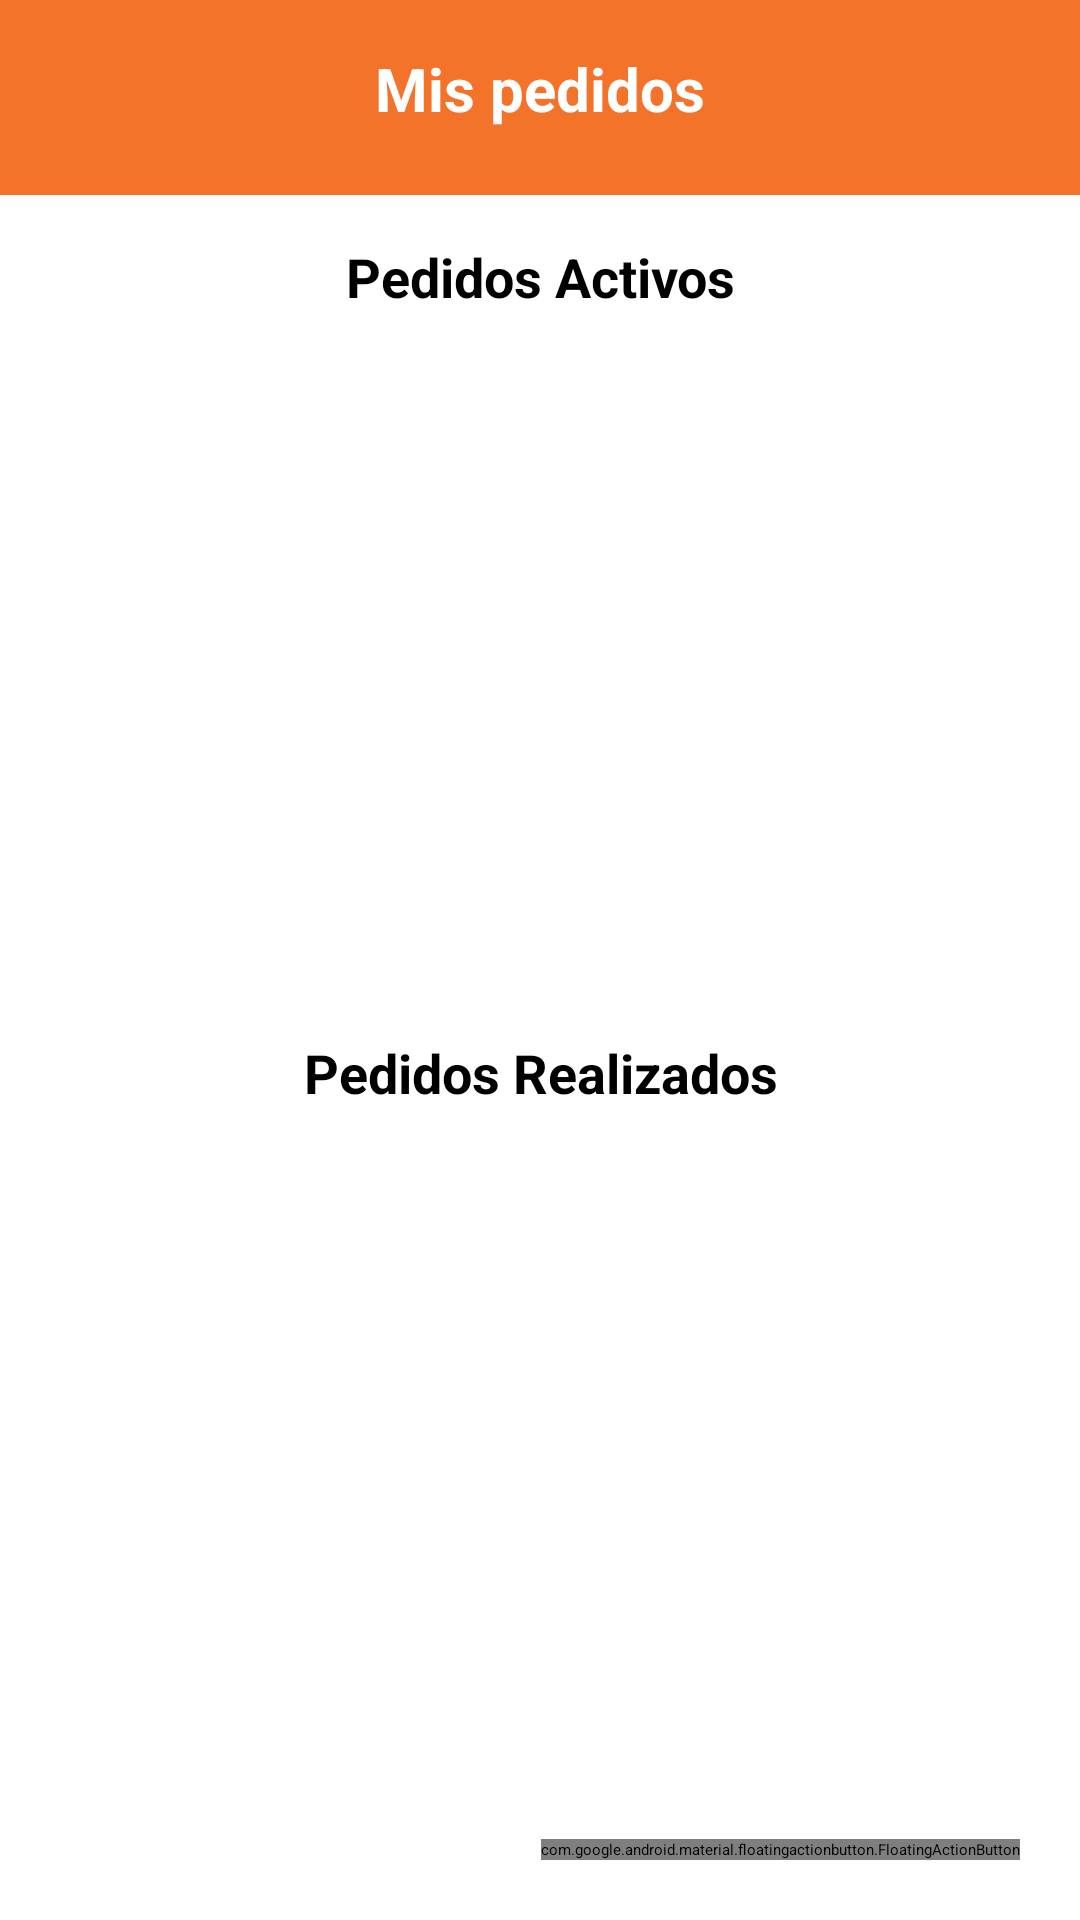

The Android layout XML behind this screen, and the referenced resources:
<!-- AndroidManifest.xml: application theme Theme.TeLoLlevoYa -->
<!-- res/layout/activity_mis_pedidos.xml -->
<?xml version="1.0" encoding="utf-8"?>
<androidx.constraintlayout.widget.ConstraintLayout xmlns:android="http://schemas.android.com/apk/res/android"
    xmlns:app="http://schemas.android.com/apk/res-auto"
    xmlns:tools="http://schemas.android.com/tools"
    android:id="@+id/main"
    android:layout_width="match_parent"
    android:layout_height="match_parent"
    tools:context=".pedidos.cliente.MisPedidosActivity">

    <Button
        android:id="@+id/button2"
        android:layout_width="wrap_content"
        android:layout_height="wrap_content"
        android:text="Reservar"
        android:elevation="50dp"
        android:background="@drawable/circular_button_backgroundorange"
        android:textColor="@color/white"
        android:layout_marginBottom="20dp"
        android:layout_marginEnd="20dp"
        app:layout_constraintBottom_toTopOf="@id/floatingActionButton"
        app:layout_constraintEnd_toEndOf="parent"
        android:onClick="irReservacionesConsultar"/>

    <com.google.android.material.floatingactionbutton.FloatingActionButton
        android:id="@+id/floatingActionButton"
        android:layout_width="wrap_content"
        android:layout_height="wrap_content"
        android:layout_marginEnd="20dp"
        android:layout_marginBottom="20dp"
        android:clickable="true"
        android:contentDescription="@string/ordenar"
        android:onClick="irSeleccionProducto"
        app:backgroundTint="@color/naranja"
        app:elevation="10dp"
        app:layout_constraintBottom_toBottomOf="parent"
        app:layout_constraintEnd_toEndOf="parent"
        app:srcCompat="@drawable/order_food_online" />

    <androidx.constraintlayout.widget.ConstraintLayout
        android:id="@+id/linearLayout2"
        android:layout_width="0dp"
        android:layout_height="65dp"
        android:background="#F27329"
        android:orientation="horizontal"
        app:layout_constraintEnd_toEndOf="parent"
        app:layout_constraintHorizontal_bias="0.5"
        app:layout_constraintStart_toStartOf="parent"
        app:layout_constraintTop_toTopOf="parent">

        <TextView
            android:id="@+id/title_textView"
            android:layout_width="wrap_content"
            android:layout_height="wrap_content"
            android:layout_gravity="center"
            android:layout_weight="1"
            android:text="@string/Mis_pedidos"
            android:textAlignment="center"
            android:textColor="#FFFF"
            android:textSize="20sp"
            android:textStyle="bold"
            app:layout_constraintBottom_toBottomOf="parent"
            app:layout_constraintEnd_toEndOf="parent"
            app:layout_constraintStart_toStartOf="parent"
            app:layout_constraintTop_toTopOf="parent"
            app:layout_constraintVertical_bias="0.421" />

        <Button
            android:id="@+id/btnCerrarSesion"
            android:layout_width="40dp"
            android:layout_height="40dp"
            android:background="@drawable/cerrarsesion"
            android:gravity="center"
            android:onClick="cerrarSesion"
            app:layout_constraintBottom_toBottomOf="parent"
            app:layout_constraintEnd_toEndOf="parent"
            app:layout_constraintHorizontal_bias="0.855"
            app:layout_constraintStart_toEndOf="@+id/title_textView"
            app:layout_constraintTop_toTopOf="parent"
            app:layout_constraintVertical_bias="0.48"
            tools:ignore="TouchTargetSizeCheck,TextContrastCheck,SpeakableTextPresentCheck" />


    </androidx.constraintlayout.widget.ConstraintLayout>

    <ScrollView
        android:id="@+id/scrollView2"
        android:layout_width="match_parent"
        android:layout_height="match_parent"
        android:layout_marginTop="65dp"
        app:layout_constraintBottom_toBottomOf="parent"
        app:layout_constraintEnd_toEndOf="parent"
        app:layout_constraintHorizontal_bias="1.0"
        app:layout_constraintStart_toStartOf="parent"
        app:layout_constraintTop_toBottomOf="@id/linearLayout2"
        app:layout_constraintVertical_bias="0.246">

        <LinearLayout
            android:layout_width="match_parent"
            android:layout_height="wrap_content"
            android:orientation="vertical">

            <TextView
                android:id="@+id/textView6"
                android:layout_width="match_parent"
                android:layout_height="wrap_content"
                android:layout_marginTop="15dp"
                android:text="@string/pedidos_activos"
                android:textAlignment="center"
                android:textSize="18sp"
                android:textStyle="bold"
                app:layout_constraintEnd_toEndOf="parent"
                app:layout_constraintStart_toStartOf="parent"
                app:layout_constraintTop_toTopOf="parent" />

            <ListView
                android:id="@+id/pedidos_activos_listView"
                android:layout_width="match_parent"
                android:layout_height="200dp"
                android:layout_marginTop="16dp">

            </ListView>

            <TextView
                android:id="@+id/textView11"
                android:layout_width="match_parent"
                android:layout_height="wrap_content"
                android:layout_marginTop="25dp"
                android:text="@string/pedidos_realizados"
                android:textAlignment="center"
                android:textSize="18sp"
                android:textStyle="bold"
                app:layout_constraintEnd_toEndOf="parent"
                app:layout_constraintStart_toStartOf="parent"
                app:layout_constraintTop_toBottomOf="@+id/pedidos_activos_listView" />

            <ListView
                android:id="@+id/pedidos_realiz_listView"
                android:layout_width="match_parent"
                android:layout_height="250dp"
                android:layout_marginTop="16dp">

            </ListView>

            <ImageButton
                android:id="@+id/imageButton3"
                android:layout_width="wrap_content"
                android:layout_height="wrap_content"
                android:layout_marginStart="84dp"
                android:background="#00FFFFFF"
                android:contentDescription="@string/previous"
                android:onClick="backButton"
                app:srcCompat="@drawable/icon_back" />
        </LinearLayout>
    </ScrollView>
</androidx.constraintlayout.widget.ConstraintLayout>
<!-- resources referenced by this layout -->
<resources>
  <string name="Mis_pedidos">Mis pedidos</string>
  <string name="ordenar">Ordenar</string>
  <string name="pedidos_activos">Pedidos Activos</string>
  <string name="pedidos_realizados">Pedidos Realizados</string>
  <string name="previous">Previous</string>
  <!-- not gathered from this repository: default colours our renderer supplied (Android Studio template values) -->
  <color name="white">#FFFFFFFF</color>
</resources>
